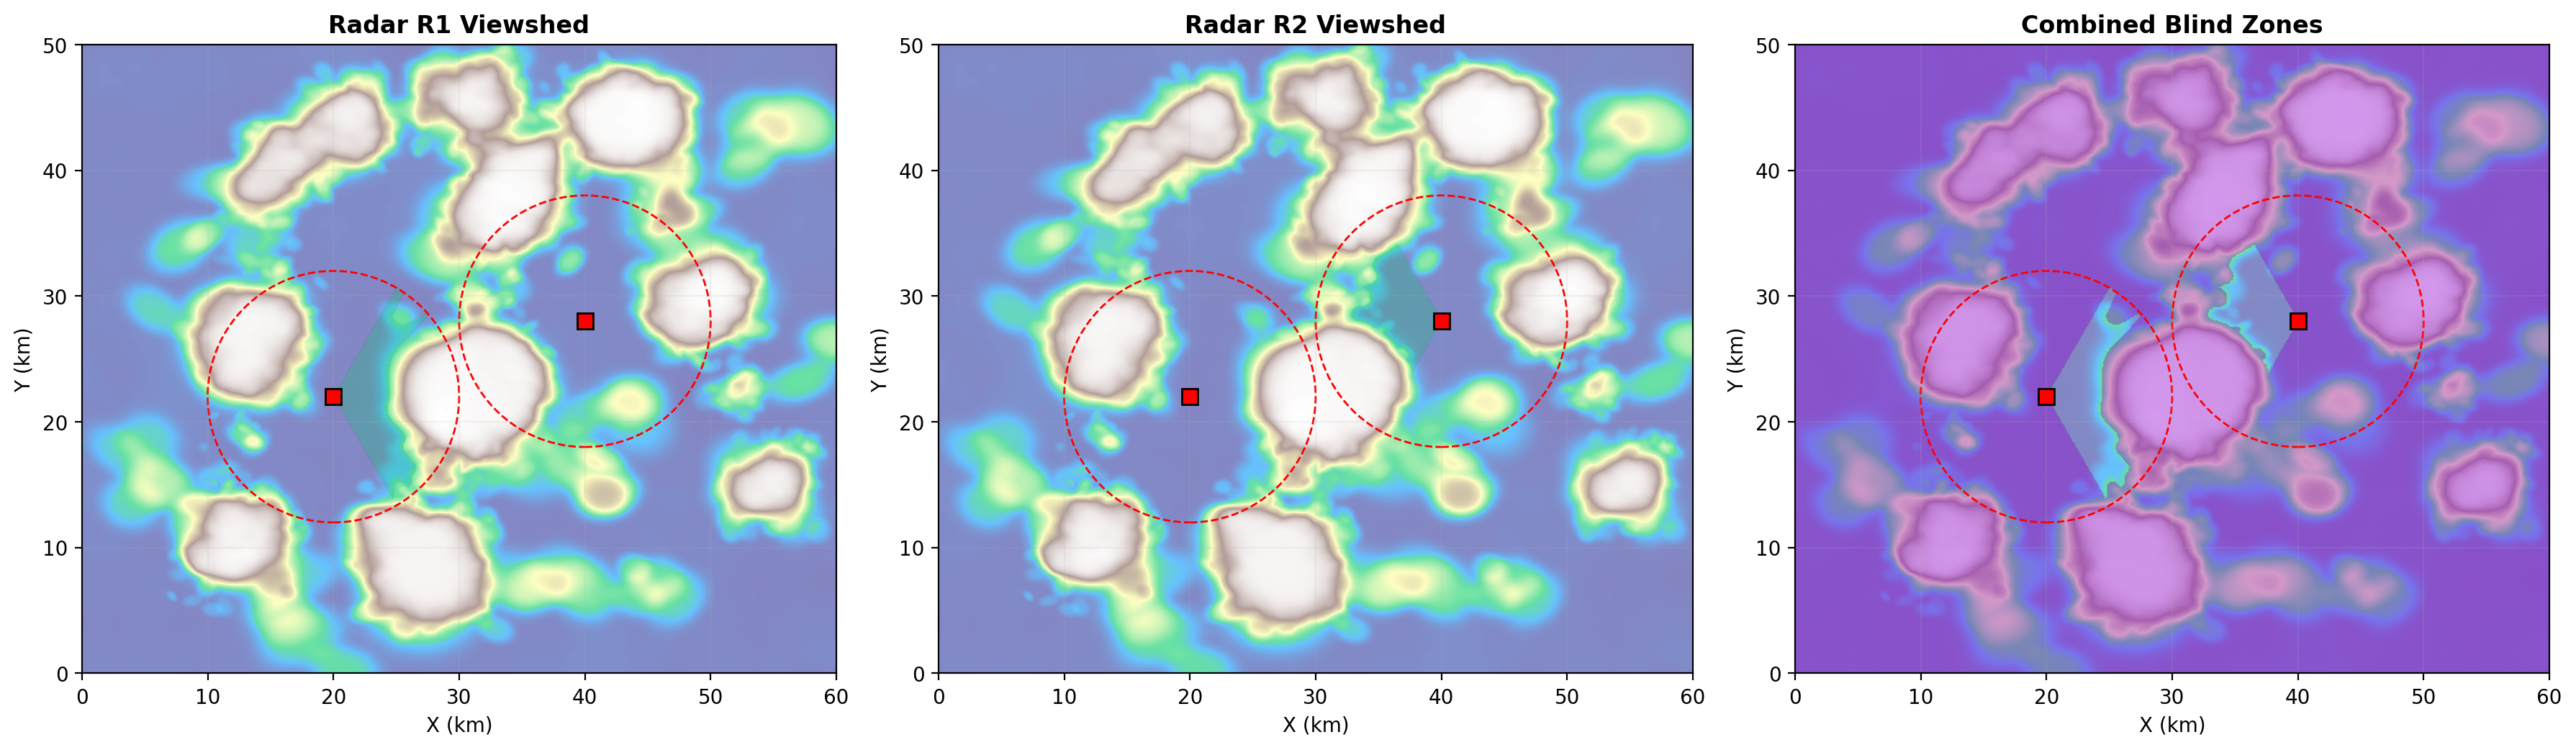

Reproduce this figure in Python.
# -*- coding: utf-8 -*-
"""
Radar viewshed & blind zone analysis demo
"""
import matplotlib
matplotlib.use('Agg')
import matplotlib.pyplot as plt
import numpy as np
from src.terrain import generate_dem
from src.radar import compute_radar_viewshed, label_blind_regions
from src.threats import RADAR_SITES
from src.utils import m_to_km, MAP_WIDTH, MAP_HEIGHT, LOW_RES

print("Loading DEM...")
dem, X, Y, extent = generate_dem()

print("Computing radar viewsheds (this may take a minute)...")
viewshed, blind_combined, blind_terrain = compute_radar_viewshed(dem, res=LOW_RES)

print("\nLabeling blind regions...")
blind_regions = label_blind_regions(blind_combined, min_area_km2=2.0)
print(f"Found {len(blind_regions)} significant blind regions:")
for br in blind_regions:
    print(f"  Region {br['id']}: {br['area_km2']:.1f} km^2, center=({br['centroid'][0]/1000:.1f}, {br['centroid'][1]/1000:.1f}) km")

# Plot
fig, axes = plt.subplots(1, 3, figsize=(18, 5.5))
plt.rcParams['font.family'] = 'SimHei'
plt.rcParams['axes.unicode_minus'] = False

ext_km = (0, MAP_WIDTH/1000, 0, MAP_HEIGHT/1000)

titles = ['Radar R1 Viewshed', 'Radar R2 Viewshed', 'Combined Blind Zones']
data = [viewshed['R1'], viewshed['R2'], blind_combined]

for ax, title, dat in zip(axes, titles, data):
    # Background: terrain
    ax.imshow(dem, extent=ext_km, origin='lower', cmap='terrain', aspect='auto', alpha=0.6)

    if 'Blind' in title:
        # Blind zone overlay
        blind_overlay = np.zeros((*dat.shape, 4))
        blind_overlay[dat, :] = [0.58, 0.0, 0.83, 0.4]  # Purple
        ax.imshow(blind_overlay, extent=ext_km, origin='lower', aspect='auto')
    else:
        # Visible area overlay
        vis_overlay = np.zeros((*dat.shape, 4))
        vis_overlay[dat, :] = [0.0, 0.8, 0.4, 0.25]  # Green
        ax.imshow(vis_overlay, extent=ext_km, origin='lower', aspect='auto')

    # Radar site
    for radar in RADAR_SITES:
        rx, ry = radar['position']
        ax.plot(rx/1000, ry/1000, 's', color='red', markersize=8, markeredgecolor='black', zorder=5)
        det_circle = plt.Circle((rx/1000, ry/1000), radar['detection_range']/1000,
                                 fill=False, edgecolor='red', linestyle='--', linewidth=1)
        ax.add_patch(det_circle)

    ax.set_title(title, fontsize=12, fontweight='bold')
    ax.set_xlabel('X (km)')
    ax.set_ylabel('Y (km)')
    ax.set_xlim(0, MAP_WIDTH/1000)
    ax.set_ylim(0, MAP_HEIGHT/1000)
    ax.set_aspect('equal')
    ax.grid(True, alpha=0.15)

plt.tight_layout()
plt.savefig('demo_radar.png', dpi=200, bbox_inches='tight')
plt.close()
print("\nSaved: demo_radar.png")
